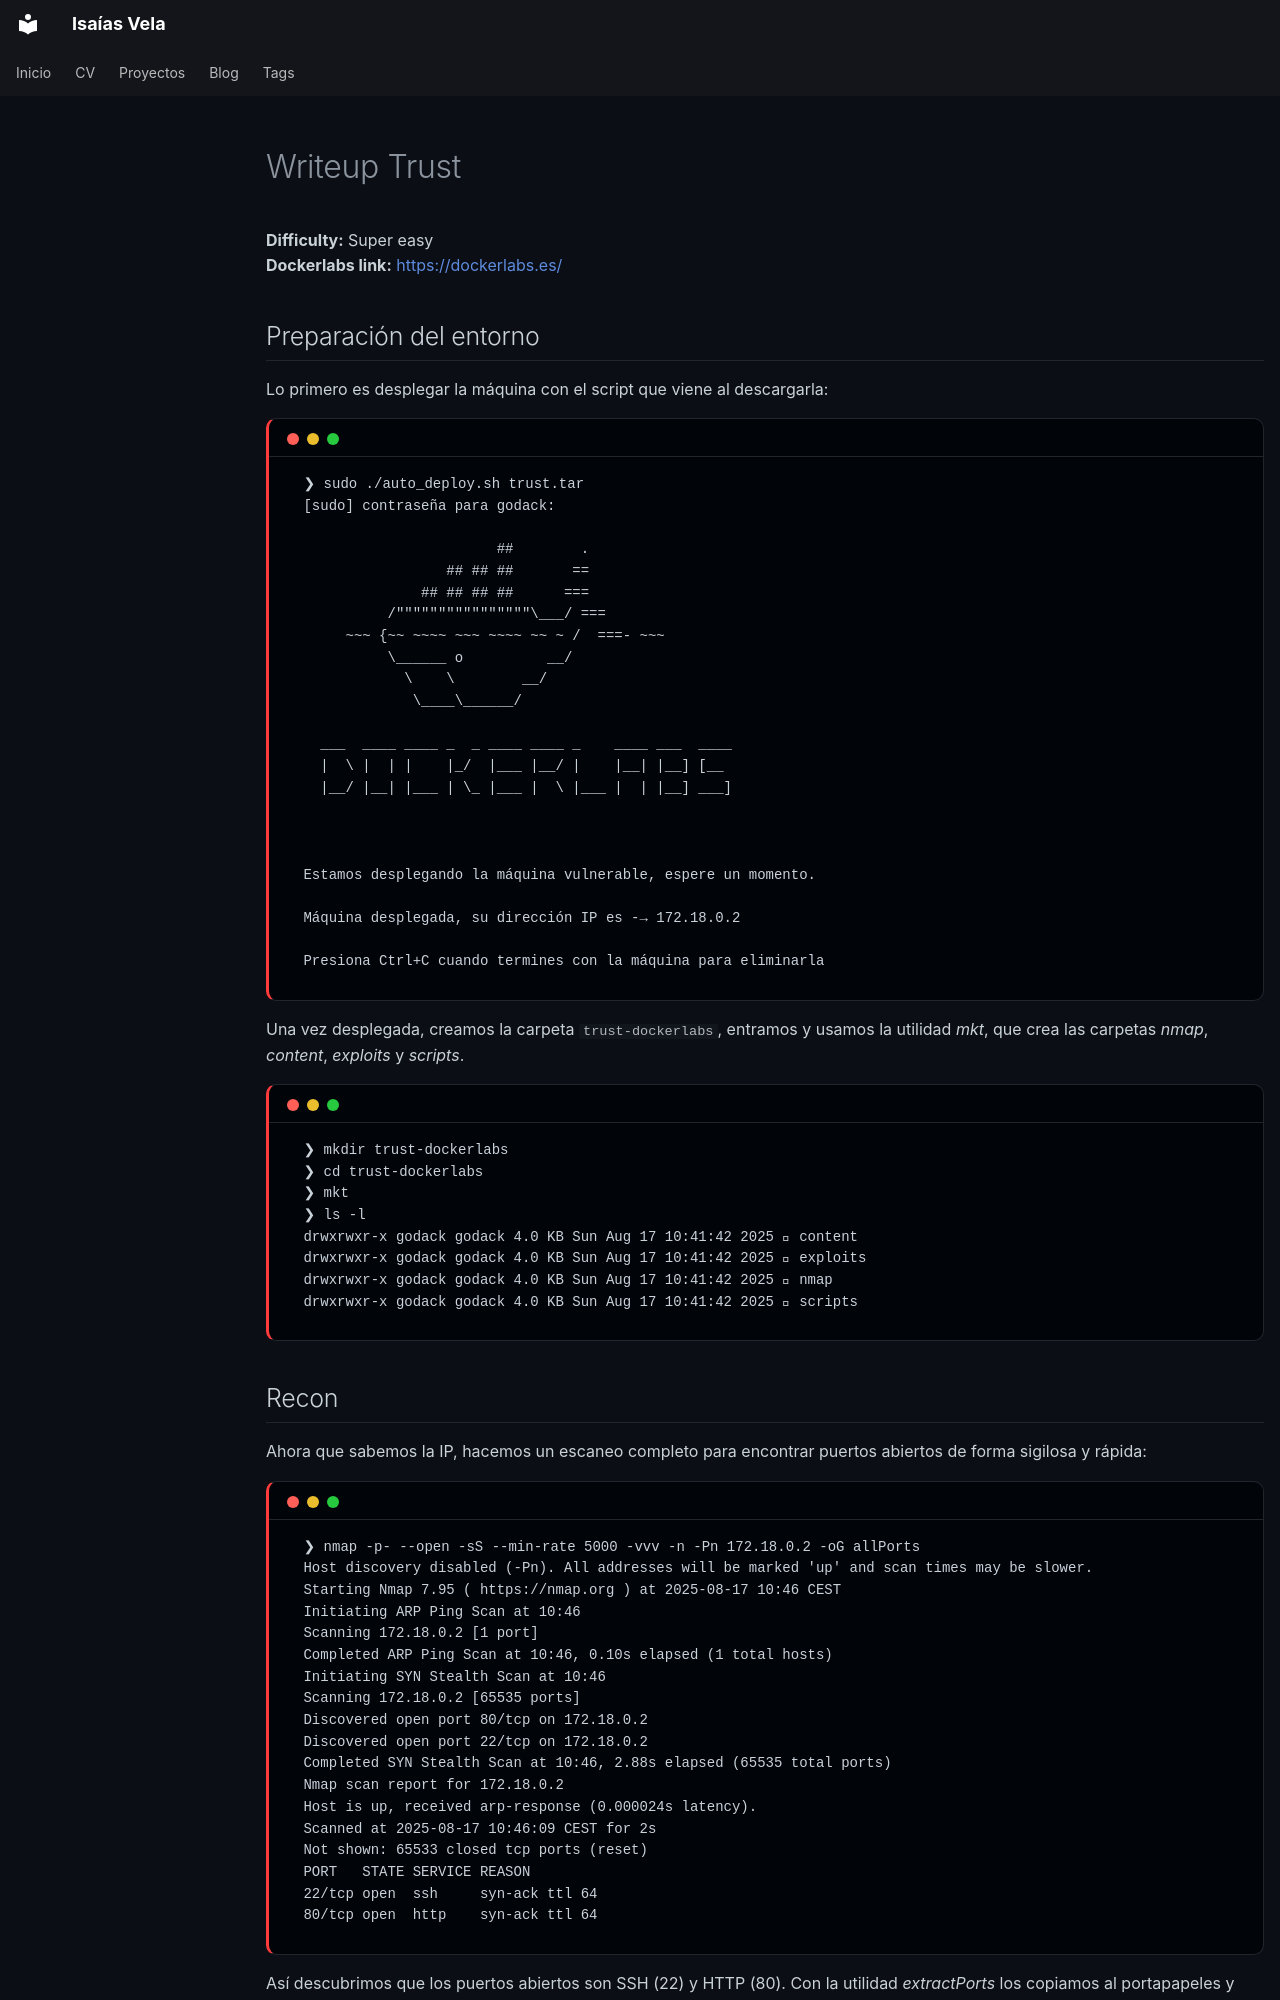

repository: isaiasvela/isaiasvela.github.io · page: writeups/writeups/trust/index.html · generator: mkdocs

---
title: Trust
description: Fuerza bruta SSH con Hydra y escalada de privilegios con vim vía sudo.
tags:
  - Super easy
  - Gobuster
  - Hydra
  - SSH
  - nmap
  - Privilege Escalation
  - sudo
---

# Writeup Trust

**Difficulty:** Super easy<br>
**Dockerlabs link:** [https://dockerlabs.es/](https://dockerlabs.es/)
